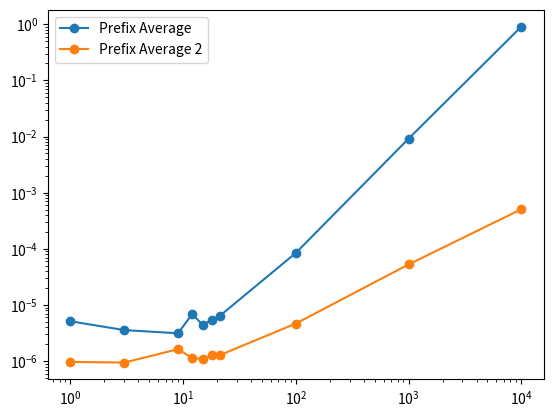

The script that saved this image:
import time
import matplotlib.pyplot as plt
import random


class PrefixAverage:

    # Returns an array a such that, for all j, a[j] equals the average of x[0], ..., x[j].
    @staticmethod
    def prefixAverage1(x):
        n = len(x)
        a = [0.0] * n  # filled with zeros by default
        for j in range(0, n):
            total = 0.0  # begin computing x[0] + ... + x[j]
            for i in range(0, j + 1):
                total += x[i]
            a[j] = total / (j + 1)  # record the average
        return a

    # Returns an array a such that, for all j, a[j] equals the average of x[0], ..., x[j].
    @staticmethod
    def prefixAverage2(x):
        n = len(x)
        a = [0.0] * n  # filled with zeros by default
        total = 0.0    # compute prefix sum as x[0] + x[1] + ...
        for j in range(0, n):
            total += x[j]           # update prefix sum to include x[j]
            a[j] = total / (j + 1)  # compute average based on current sum
        return a

    if __name__ == "__main__":
        ns = [1, 3, 9, 12, 15, 18, 21,100,1000,10000]
        times1 = []
        times2 = []
        for n in ns:
            arr = [random.random() for _ in range(n)]
            start = time.perf_counter()
            prefixAverage1(arr)
            end = time.perf_counter()
            times1.append(end - start)

            start = time.perf_counter()
            prefixAverage2(arr)
            end = time.perf_counter()
            times2.append(end - start)

        print("times1:", times1)
        print("times2:", times2)

        plt.figure()
        plt.loglog(ns, times1, marker='o', label="Prefix Average")
        plt.loglog(ns, times2,marker='o',  label="Prefix Average 2")
        plt.legend()
        plt.show()
